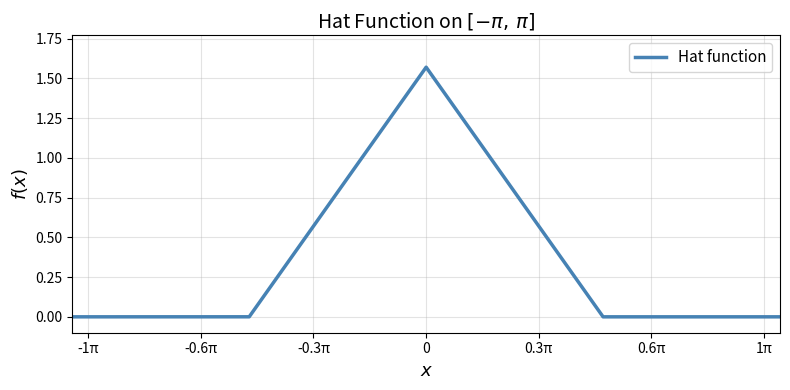
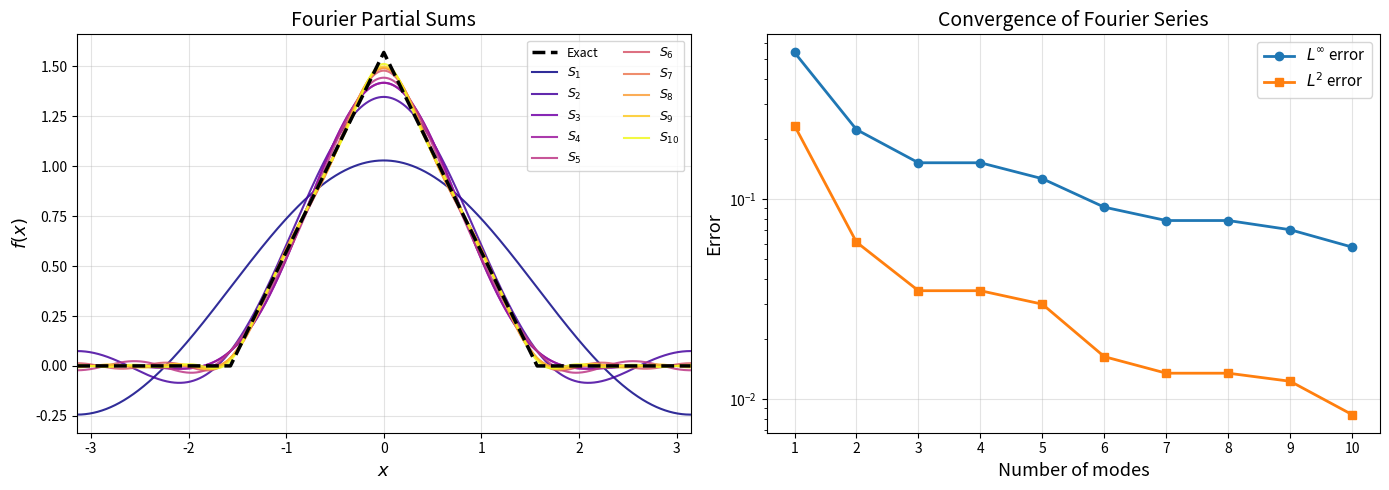

Recreate these plots in Python, in order.
"""
Fourier series approximation of a hat (triangle) function on [-π, π].
"""

from __future__ import annotations

from dataclasses import dataclass

import matplotlib.pyplot as plt
import matplotlib.ticker as ticker
import numpy as np


# ---------------------------------------------------------------------------
# Configuration
# ---------------------------------------------------------------------------

@dataclass
class Config:
    L: float = np.pi          # half-period: function defined on [-L, L]
    ub: float = np.pi / 2     # hat half-width  (must be ≤ L)
    dx: float = 0.001         # spatial resolution
    n_modes: int = 10         # number of Fourier modes to show


CFG = Config()


# ---------------------------------------------------------------------------
# Domain & target function
# ---------------------------------------------------------------------------

def make_domain(cfg: Config) -> np.ndarray:
    """Uniform grid on (-L, L] with step dx."""
    return np.arange(-cfg.L + cfg.dx, cfg.L + cfg.dx, cfg.dx)


def hat_function(x: np.ndarray, ub: float) -> np.ndarray:
    """Vectorised hat (triangle) function centred at 0."""
    return np.where(np.abs(x) < ub, np.pi / 2 - np.abs(x), 0.0)


# ---------------------------------------------------------------------------
# Fourier coefficients  (full Fourier series on [-L, L])
# ---------------------------------------------------------------------------

def fourier_coefficients(
    f: np.ndarray, x: np.ndarray, n_modes: int, L: float, dx: float
) -> tuple[float, np.ndarray, np.ndarray]:
    """
    Compute Fourier coefficients via numerical quadrature.

    Returns
    -------
    a0 : float
        Zeroth cosine coefficient (A0 / L).
    A  : ndarray, shape (n_modes,)
        Cosine coefficients A_k / L.
    B  : ndarray, shape (n_modes,)
        Sine coefficients B_k / L.
    """
    k = np.arange(1, n_modes + 1)          # shape (n_modes,)
    # x: (n,)  →  broadcast with k: (n_modes,) via (n,1) x (n_modes,)
    cos_mat = np.cos(np.pi * k[None, :] * x[:, None] / L)   # (n, n_modes)
    sin_mat = np.sin(np.pi * k[None, :] * x[:, None] / L)

    a0 = (np.sum(f) * dx) / L
    A  = (f[:, None] * cos_mat).sum(axis=0) * dx / L        # (n_modes,)
    B  = (f[:, None] * sin_mat).sum(axis=0) * dx / L

    return a0, A, B


def partial_sums(
    x: np.ndarray,
    a0: float,
    A: np.ndarray,
    B: np.ndarray,
    L: float,
) -> list[np.ndarray]:
    """
    Return a list of partial sums S_1, S_2, …, S_K where S_k includes
    modes 1 … k on top of the DC term a0/2.
    """
    k_all = np.arange(1, len(A) + 1)
    accumulator = np.full_like(x, a0 / 2)
    sums = []
    for k in k_all:
        accumulator = (
            accumulator
            + A[k - 1] * np.cos(k * np.pi * x / L)
            + B[k - 1] * np.sin(k * np.pi * x / L)
        )
        sums.append(accumulator.copy())
    return sums


# ---------------------------------------------------------------------------
# Error metrics
# ---------------------------------------------------------------------------

def errors(f: np.ndarray, fa: np.ndarray) -> tuple[float, float]:
    """Return (L∞, L²) errors between f and its approximation fa."""
    diff = np.abs(f - fa)
    linf = diff.max()
    l2   = np.sqrt(np.mean(diff ** 2))
    return linf, l2


# ---------------------------------------------------------------------------
# Plotting
# ---------------------------------------------------------------------------

def plot_original(x: np.ndarray, f: np.ndarray, filename: str = "hat_function.png") -> None:
    fig, ax = plt.subplots(figsize=(8, 4))
    ax.plot(x, f, lw=2.5, color="steelblue", label="Hat function")
    ax.set_xlabel(r"$x$", fontsize=13)
    ax.set_ylabel(r"$f(x)$", fontsize=13)
    ax.set_title("Hat Function on $[-\\pi,\\, \\pi]$", fontsize=14)
    ax.set_xlim(x[0], x[-1])
    ax.set_ylim(-0.1, np.pi / 2 + 0.2)
    ax.xaxis.set_major_formatter(
        ticker.FuncFormatter(lambda v, _: f"{v/np.pi:.1g}π" if v != 0 else "0")
    )
    ax.legend(fontsize=11)
    ax.grid(True, alpha=0.35)
    fig.tight_layout()
    fig.savefig(filename, dpi=300, bbox_inches="tight")
    print(f"Saved → {filename}")
    plt.show()


def plot_modes(
    x: np.ndarray,
    f: np.ndarray,
    sums: list[np.ndarray],
    filename: str = "modes_function.png",
) -> None:
    cmap   = plt.get_cmap("plasma")
    n      = len(sums)
    colors = [cmap(i / (n - 1)) for i in range(n)]

    fig, axes = plt.subplots(1, 2, figsize=(14, 5))

    # --- Left: partial sums overlaid ---
    ax = axes[0]
    ax.plot(x, f, "--", lw=2.5, color="black", label="Exact", zorder=10)
    for k, (fa, col) in enumerate(zip(sums, colors), start=1):
        ax.plot(x, fa, lw=1.5, color=col, alpha=0.85, label=f"$S_{{{k}}}$")

    ax.set_xlabel(r"$x$", fontsize=13)
    ax.set_ylabel(r"$f(x)$", fontsize=13)
    ax.set_title("Fourier Partial Sums", fontsize=14)
    ax.set_xlim(x[0], x[-1])
    ax.legend(fontsize=9, ncol=2, loc="upper right")
    ax.grid(True, alpha=0.35)

    # --- Right: L∞ and L² error vs number of modes ---
    ax2 = axes[1]
    mode_idx = np.arange(1, n + 1)
    linf_vals, l2_vals = zip(*(errors(f, fa) for fa in sums))

    ax2.semilogy(mode_idx, linf_vals, "o-", lw=2, label=r"$L^\infty$ error")
    ax2.semilogy(mode_idx, l2_vals,   "s-", lw=2, label=r"$L^2$ error")
    ax2.set_xlabel("Number of modes", fontsize=13)
    ax2.set_ylabel("Error", fontsize=13)
    ax2.set_title("Convergence of Fourier Series", fontsize=14)
    ax2.set_xticks(mode_idx)
    ax2.legend(fontsize=11)
    ax2.grid(True, alpha=0.35)

    fig.tight_layout()
    fig.savefig(filename, dpi=300, bbox_inches="tight")
    print(f"Saved → {filename}")
    plt.show()


# ---------------------------------------------------------------------------
# Main
# ---------------------------------------------------------------------------

def main() -> None:
    cfg = CFG

    x = make_domain(cfg)
    f = hat_function(x, cfg.ub)

    # Coefficients & partial sums
    a0, A, B = fourier_coefficients(f, x, cfg.n_modes, cfg.L, cfg.dx)
    sums = partial_sums(x, a0, A, B, cfg.L)

    # Print error table
    print(f"\n{'Mode':>5}  {'L∞ error':>12}  {'L² error':>12}")
    print("-" * 35)
    for k, fa in enumerate(sums, start=1):
        li, l2 = errors(f, fa)
        print(f"{k:>5}  {li:>12.4e}  {l2:>12.4e}")

    # Plots
    plot_original(x, f)
    plot_modes(x, f, sums)


if __name__ == "__main__":
    main()
